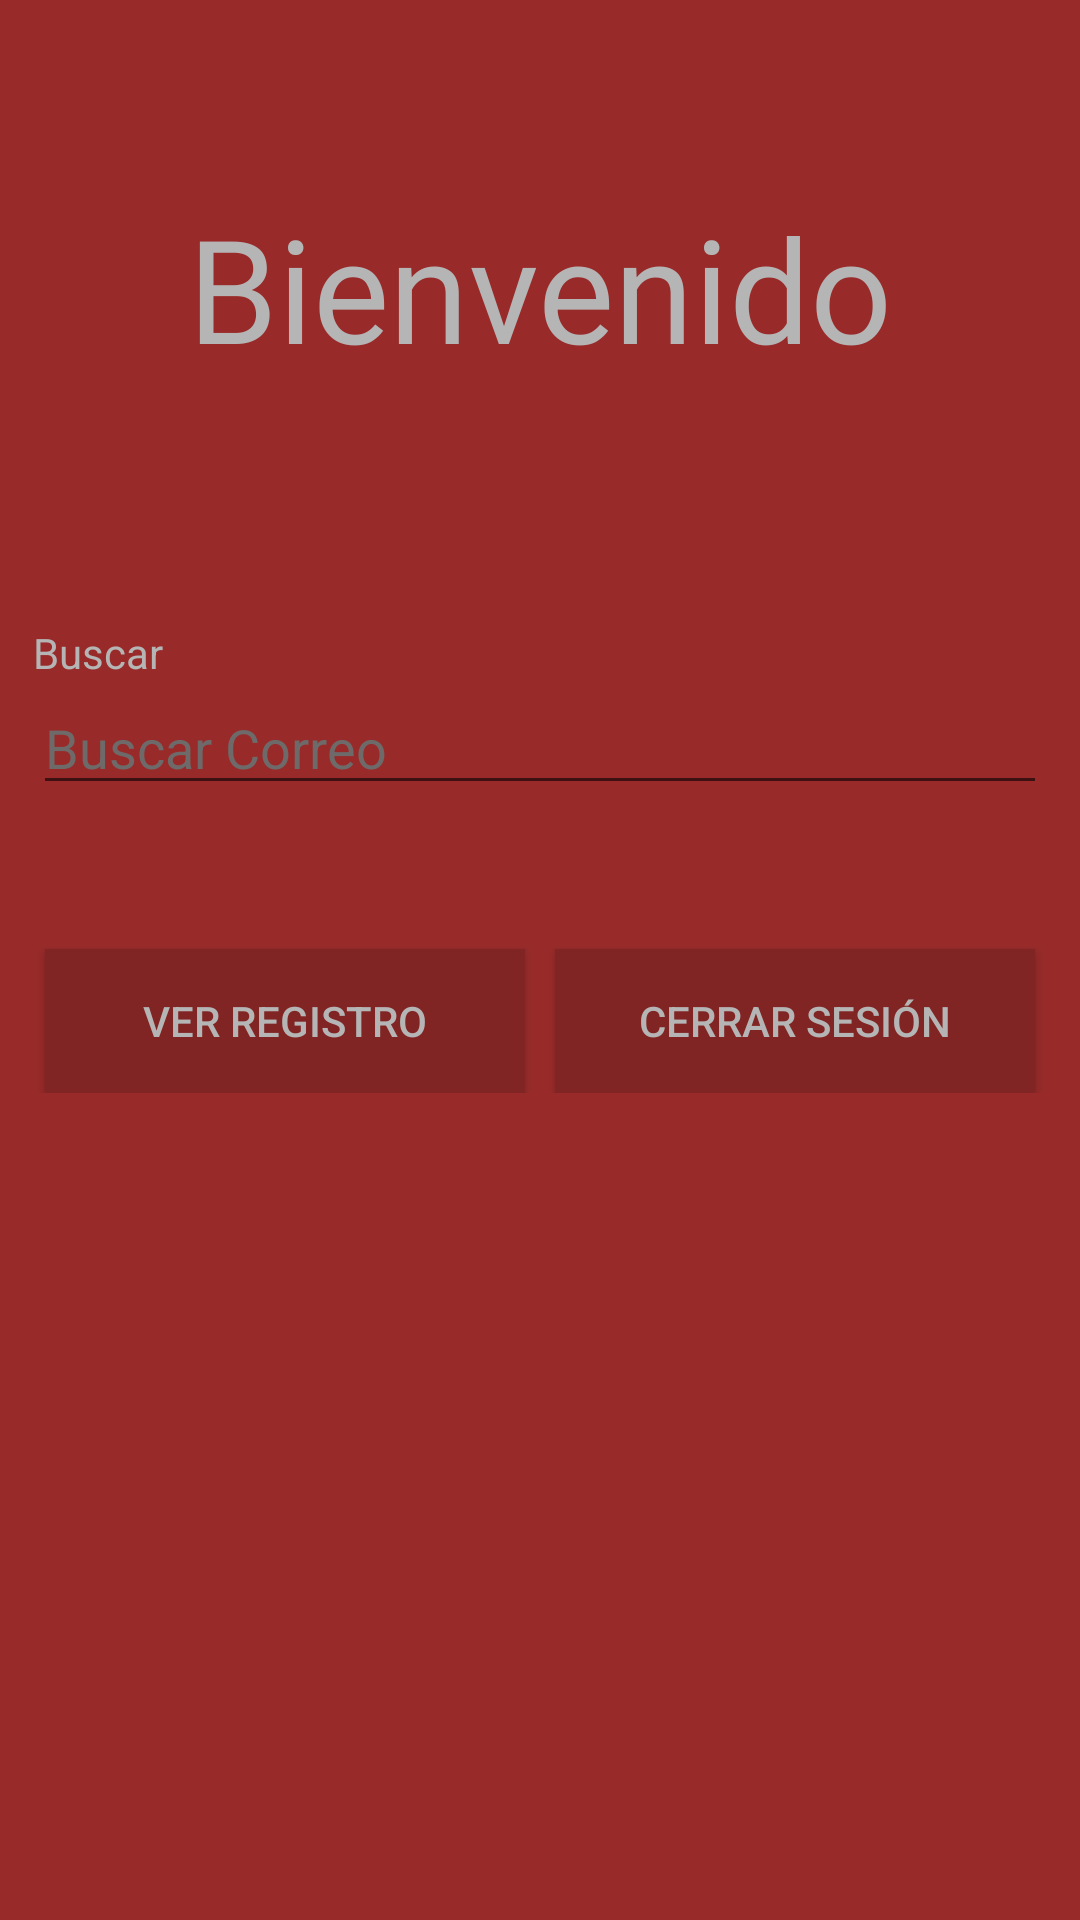

The Android layout XML behind this screen, and the referenced resources:
<!-- AndroidManifest.xml: application theme Theme.SqliteConection -->
<!-- res/layout/activity_home.xml -->
<?xml version="1.0" encoding="utf-8"?>
<androidx.constraintlayout.widget.ConstraintLayout
        xmlns:android="http://schemas.android.com/apk/res/android"
        xmlns:tools="http://schemas.android.com/tools"
        xmlns:app="http://schemas.android.com/apk/res-auto"
        android:layout_width="match_parent"
        android:layout_height="match_parent"
        tools:context=".Home" android:background="@color/background_color">

    <LinearLayout
            android:orientation="vertical"
            android:layout_width="match_parent"
            android:layout_height="wrap_content" android:background="@color/background_color"
            android:gravity="center_horizontal" android:padding="5dp">
        <TextView
                android:layout_width="match_parent"
                android:layout_height="147dp" android:id="@+id/textView" android:text="@string/lbl_title_bienvenido"
                android:textSize="48sp" android:gravity="center|center_horizontal"
                android:textColor="@color/label_color" android:fontFamily="@font/bad_script"
                android:paddingTop="35dp"/>
        <TextView
                android:layout_width="match_parent"
                android:layout_height="56dp" android:id="@+id/lbl_user" android:textColor="@color/label_color"
                android:layout_marginEnd="10dp" android:layout_marginStart="10dp"
                android:fontFamily="@font/bad_script" android:textStyle="bold"
                android:gravity="center_horizontal|center_vertical" android:textSize="24sp"/>
        <Space
                android:layout_width="match_parent"
                android:layout_height="wrap_content"/>
        <TextView
                android:text="@string/lbl_buscar"
                android:layout_width="match_parent"
                android:layout_height="wrap_content" android:id="@+id/textView4" android:hint="@string/txt_mail"
                android:textColor="@color/label_color"
                android:layout_marginLeft="6dp"
                android:layout_marginRight="6dp"/>
        <EditText
                android:layout_width="match_parent"
                android:layout_height="wrap_content"
                android:inputType="textPersonName"
                android:ems="10"
                android:id="@+id/txt_findCustomer" android:hint="@string/hint_findCustomer"
                android:textColor="@color/label_color"
                android:layout_marginLeft="6dp"
                android:layout_marginRight="6dp" android:textColorHint="@color/hint_color"/>
        <Space
                android:layout_width="match_parent"
                android:layout_height="18dp"/>

        <TableRow
                android:layout_width="match_parent"
                android:layout_height="match_parent">
            <Button
                    android:layout_width="361dp"
                    android:layout_height="wrap_content" android:id="@+id/btn_viewAll"
                    android:text="@string/btn_viewRecord"
                    android:gravity="center|center_horizontal" android:background="@color/button_color"
                    android:textColor="@color/label_color" android:layout_marginTop="30dp"
                    android:layout_weight="1" android:layout_marginEnd="5dp" android:layout_marginStart="10dp"/>
            <Button
                    android:layout_width="361dp"
                    android:layout_height="wrap_content" android:id="@+id/btn_logOut"
                    android:text="@string/btn_logOut"
                    android:gravity="center|center_horizontal" android:background="@color/button_color"
                    android:textColor="@color/label_color" android:layout_marginTop="30dp"
                    android:layout_weight="1" android:layout_marginStart="5dp" android:layout_marginEnd="10dp"/>
        </TableRow>
        <Space
                android:layout_width="match_parent"
                android:layout_height="10dp"/>
        <ListView
                android:layout_width="match_parent"
                android:layout_height="match_parent" android:id="@+id/lv_listview"/>
    </LinearLayout>

</androidx.constraintlayout.widget.ConstraintLayout>
<!-- resources referenced by this layout -->
<resources>
  <color name="background_color">#982b2a</color>
  <color name="button_color"> #812524</color>
  <color name="hint_color">#6E6A6A</color>
  <color name="label_color">#B5B5B5</color>
  <string name="btn_logOut">Cerrar sesión</string>
  <string name="btn_viewRecord">Ver Registro</string>
  <string name="hint_findCustomer">Buscar Correo</string>
  <string name="lbl_buscar">Buscar</string>
  <string name="lbl_title_bienvenido">Bienvenido</string>
  <string name="txt_mail">Digite aquí su correo</string>
  <style name="Theme.SqliteConection" parent="Theme.MaterialComponents.DayNight.DarkActionBar">
          
          <item name="colorPrimary">@color/purple_500</item>
          <item name="colorPrimaryVariant">@color/purple_700</item>
          <item name="colorOnPrimary">@color/white</item>
          
          <item name="colorSecondary">@color/teal_200</item>
          <item name="colorSecondaryVariant">@color/teal_700</item>
          <item name="colorOnSecondary">@color/black</item>
          
          <item name="android:statusBarColor">?attr/colorPrimaryVariant</item>
          
      </style>
  <color name="purple_500">#00000000</color>
  <color name="purple_700">#812524</color>
  <color name="white">#FFFFFFFF</color>
  <color name="teal_200">#FF03DAC5</color>
  <color name="teal_700">#FF018786</color>
  <color name="black">#FF000000</color>
</resources>
